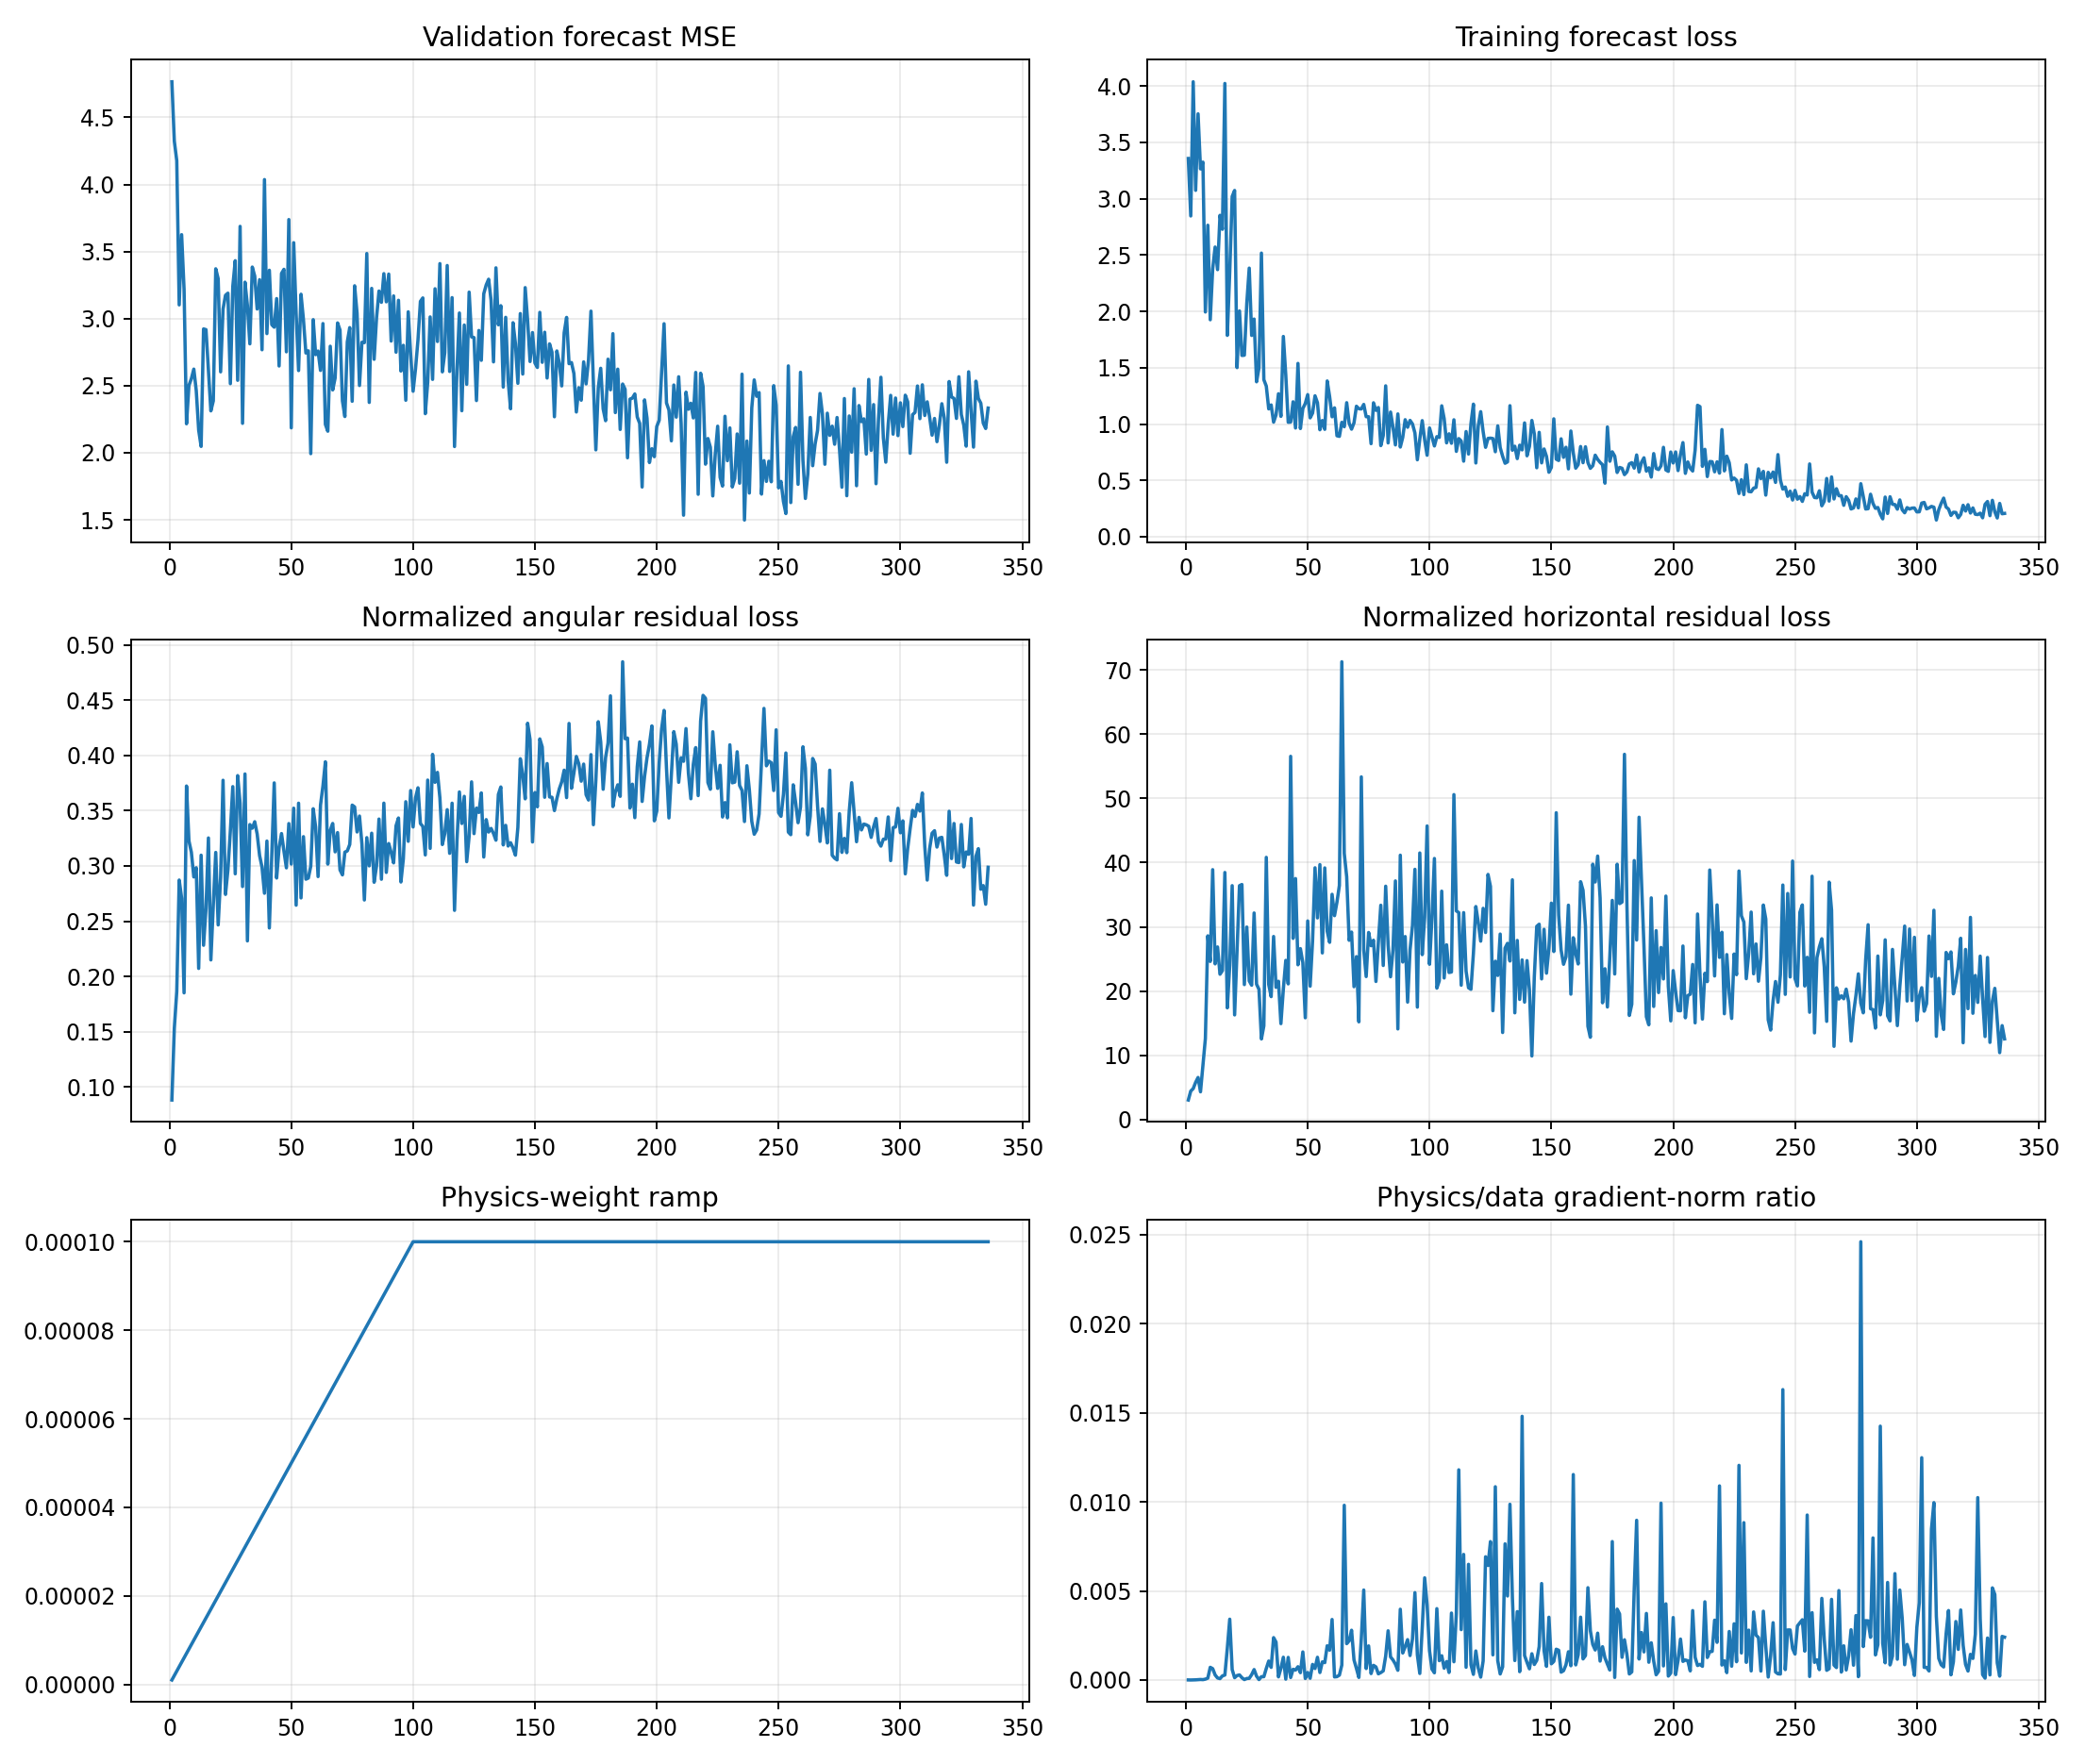

The table this chart was drawn from, first rows:
epoch, target_physics_weight, current_physics_weight, validation_forecast_mse, physics_to_data_gradient_ratio, train_total, train_data, train_cartpole_physics, train_angular_physics, train_horizontal_physics, train_data_gradient_l2, train_physics_gradient_l2
1, 0.0001, 1.0000000000000002e-06, 4.765, 6.252402397634761e-06, 3.357, 3.357, 3.151, 0.08829, 3.062, 0.6683, 4.178
2, 0.0001, 2.0000000000000003e-06, 4.323, 2.710029564227807e-06, 2.847, 2.847, 4.608, 0.1532, 4.455, 1.644, 2.228
3, 0.0001, 3e-06, 4.177, 5.0628528858106405e-06, 4.038, 4.038, 5.021, 0.1864, 4.835, 10.02, 16.92
4, 0.0001, 4.000000000000001e-06, 3.102, 1.1339857243762444e-05, 3.074, 3.074, 6.097, 0.2872, 5.81, 2.517, 7.137
5, 0.0001, 5e-06, 3.626, 2.2724141913720014e-05, 3.753, 3.753, 6.837, 0.2707, 6.567, 3.105, 14.11
6, 0.0001, 6e-06, 3.219, 3.009681237706689e-05, 3.264, 3.264, 4.522, 0.1852, 4.337, 3.889, 19.51
7, 0.0001, 7.000000000000001e-06, 2.216, 2.2174694838121825e-05, 3.325, 3.325, 8.868, 0.3722, 8.496, 3.953, 12.52
8, 0.0001, 8.000000000000001e-06, 2.502, 4.965970756022583e-05, 1.995, 1.994, 12.95, 0.3227, 12.62, 2.564, 15.92
9, 0.0001, 9e-06, 2.552, 0.0001072, 2.765, 2.765, 28.92, 0.3123, 28.6, 3.35, 39.92
10, 0.0001, 1e-05, 2.624, 0.0007148, 1.926, 1.926, 24.92, 0.29, 24.63, 4.232, 302.5
11, 0.0001, 1.1000000000000001e-05, 2.464, 0.0006398, 2.378, 2.377, 39.2, 0.2984, 38.9, 4.724, 274.8
12, 0.0001, 1.2e-05, 2.168, 0.000286, 2.571, 2.571, 24.45, 0.2073, 24.25, 6.793, 161.9
13, 0.0001, 1.3000000000000001e-05, 2.047, 0.0001169, 2.371, 2.37, 27.19, 0.3097, 26.88, 2.379, 21.4
14, 0.0001, 1.4000000000000001e-05, 2.923, 7.92236567502397e-05, 2.853, 2.853, 22.86, 0.2282, 22.63, 41.5, 234.8
15, 0.0001, 1.5e-05, 2.918, 0.000233, 2.729, 2.729, 23.46, 0.2614, 23.2, 5.005, 77.74
16, 0.0001, 1.6000000000000003e-05, 2.618, 0.0002814, 4.024, 4.023, 38.79, 0.3253, 38.46, 38, 668.3
17, 0.0001, 1.7000000000000003e-05, 2.312, 0.001778, 1.787, 1.787, 17.62, 0.215, 17.4, 3.099, 324.2
18, 0.0001, 1.8e-05, 2.387, 0.003415, 2.353, 2.352, 24.32, 0.2647, 24.06, 1.533, 290.9
19, 0.0001, 1.9e-05, 3.371, 0.0005884, 3.02, 3.02, 36.72, 0.3122, 36.41, 3.512, 108.8
20, 0.0001, 2e-05, 3.297, 0.0001312, 3.074, 3.073, 16.55, 0.2466, 16.3, 4.111, 26.96
21, 0.0001, 2.1e-05, 2.603, 0.0002528, 1.501, 1.501, 26.5, 0.2898, 26.21, 5.258, 63.3
22, 0.0001, 2.2000000000000003e-05, 3.071, 0.0002874, 2.004, 2.003, 36.78, 0.3774, 36.41, 1.752, 22.89
23, 0.0001, 2.3000000000000003e-05, 3.174, 0.000131, 1.61, 1.609, 36.86, 0.2742, 36.59, 3.583, 20.4
24, 0.0001, 2.4e-05, 3.19, 2.5983524163999055e-05, 1.611, 1.611, 21.32, 0.2965, 21.02, 7.119, 7.707
25, 0.0001, 2.5e-05, 2.515, 8.592929209668585e-05, 2.074, 2.073, 30.3, 0.3317, 29.97, 8.666, 29.79
26, 0.0001, 2.6000000000000002e-05, 3.24, 9.615523294253495e-05, 2.384, 2.384, 21.96, 0.3717, 21.59, 6.35, 23.48
27, 0.0001, 2.7000000000000002e-05, 3.432, 0.000303, 1.787, 1.786, 21.21, 0.2929, 20.92, 4.377, 49.12
28, 0.0001, 2.8000000000000003e-05, 2.54, 0.0005878, 1.933, 1.932, 32.54, 0.3817, 32.16, 5.215, 109.5
29, 0.0001, 2.9e-05, 3.687, 0.0002176, 1.376, 1.375, 21.44, 0.3565, 21.09, 4.329, 32.48
30, 0.0001, 3e-05, 2.219, 2.6941483371011672e-05, 1.5, 1.499, 20.56, 0.2813, 20.28, 12.44, 11.17
31, 0.0001, 3.1e-05, 3.272, 0.0001876, 2.518, 2.517, 12.94, 0.3831, 12.56, 7.752, 46.91
32, 0.0001, 3.2000000000000005e-05, 3.098, 0.0001875, 1.394, 1.393, 14.84, 0.2322, 14.6, 16.53, 96.85
33, 0.0001, 3.3e-05, 2.812, 0.0006513, 1.338, 1.337, 41.15, 0.3374, 40.81, 4.417, 87.18
34, 0.0001, 3.4000000000000007e-05, 3.384, 0.001066, 1.135, 1.134, 21.37, 0.3341, 21.03, 6.068, 190.3
35, 0.0001, 3.5e-05, 3.317, 0.0007107, 1.17, 1.169, 19.48, 0.34, 19.14, 3.506, 71.2
36, 0.0001, 3.6e-05, 3.072, 0.002381, 1.017, 1.016, 28.83, 0.3289, 28.5, 3.222, 213.1
37, 0.0001, 3.7e-05, 3.29, 0.002129, 1.082, 1.081, 20.9, 0.3094, 20.59, 2.456, 141.3
38, 0.0001, 3.8e-05, 2.768, 0.0001762, 1.27, 1.269, 21.84, 0.2988, 21.54, 7.954, 36.88
39, 0.0001, 3.9000000000000006e-05, 4.036, 0.0006576, 1.069, 1.068, 15.22, 0.2753, 14.95, 5.417, 91.34
40, 0.0001, 4e-05, 2.888, 0.00128, 1.778, 1.777, 20.63, 0.3225, 20.31, 3.927, 125.7
41, 0.0001, 4.1e-05, 3.36, 4.9414644689239166e-05, 1.437, 1.436, 25.03, 0.2439, 24.78, 23.29, 28.07
42, 0.0001, 4.2e-05, 2.955, 0.001271, 1.017, 1.016, 21.44, 0.3099, 21.13, 5.851, 177.1
43, 0.0001, 4.3e-05, 2.936, 0.0001397, 1.02, 1.017, 56.91, 0.3751, 56.53, 10.51, 34.16
44, 0.0001, 4.4000000000000006e-05, 3.149, 0.0006031, 1.198, 1.197, 28.5, 0.289, 28.21, 14.01, 192.1
45, 0.0001, 4.5e-05, 2.647, 0.0005588, 0.9665, 0.9648, 37.83, 0.3166, 37.52, 11.77, 146.1
46, 0.0001, 4.600000000000001e-05, 3.336, 0.0007492, 1.539, 1.538, 24.43, 0.3293, 24.1, 9.861, 160.6
47, 0.0001, 4.7e-05, 3.367, 0.0004124, 0.9614, 0.9602, 26.93, 0.3133, 26.62, 6.758, 59.31
48, 0.0001, 4.8e-05, 2.752, 0.001577, 1.139, 1.138, 24.73, 0.2983, 24.43, 3.936, 129.3
49, 0.0001, 4.9e-05, 3.738, 8.581410119623321e-05, 1.183, 1.182, 16.19, 0.3383, 15.86, 24.47, 42.86
50, 0.0001, 5e-05, 2.186, 0.0004229, 1.263, 1.261, 31.22, 0.3017, 30.92, 9.903, 83.77
51, 0.0001, 5.1000000000000006e-05, 3.566, 9.823390898566017e-05, 1.056, 1.055, 21.13, 0.3522, 20.78, 18.3, 35.25
52, 0.0001, 5.2000000000000004e-05, 3.034, 0.0008765, 1.099, 1.097, 28.12, 0.2645, 27.86, 4.388, 73.96
53, 0.0001, 5.300000000000001e-05, 2.613, 0.0006472, 1.253, 1.251, 39.55, 0.3567, 39.19, 5.827, 71.16
54, 0.0001, 5.4000000000000005e-05, 3.182, 0.001278, 1.191, 1.189, 31.67, 0.2711, 31.4, 5.587, 132.2
55, 0.0001, 5.500000000000001e-05, 2.992, 0.0004216, 0.9511, 0.9489, 40.01, 0.3264, 39.69, 2.11, 16.17
56, 0.0001, 5.6000000000000006e-05, 2.744, 0.001018, 1.033, 1.031, 26.24, 0.288, 25.95, 6.605, 120
57, 0.0001, 5.6999999999999996e-05, 2.76, 0.0009775, 0.955, 0.9527, 39.46, 0.289, 39.17, 10.19, 174.7
58, 0.0001, 5.8e-05, 1.993, 0.001925, 1.384, 1.382, 29.62, 0.2998, 29.32, 11.85, 393.1
59, 0.0001, 5.9e-05, 2.992, 0.001676, 1.244, 1.243, 27.94, 0.3517, 27.59, 12.4, 352.1
60, 0.0001, 6e-05, 2.731, 0.003398, 1.066, 1.064, 35.4, 0.3352, 35.06, 4.442, 251.6
... 276 more rows
